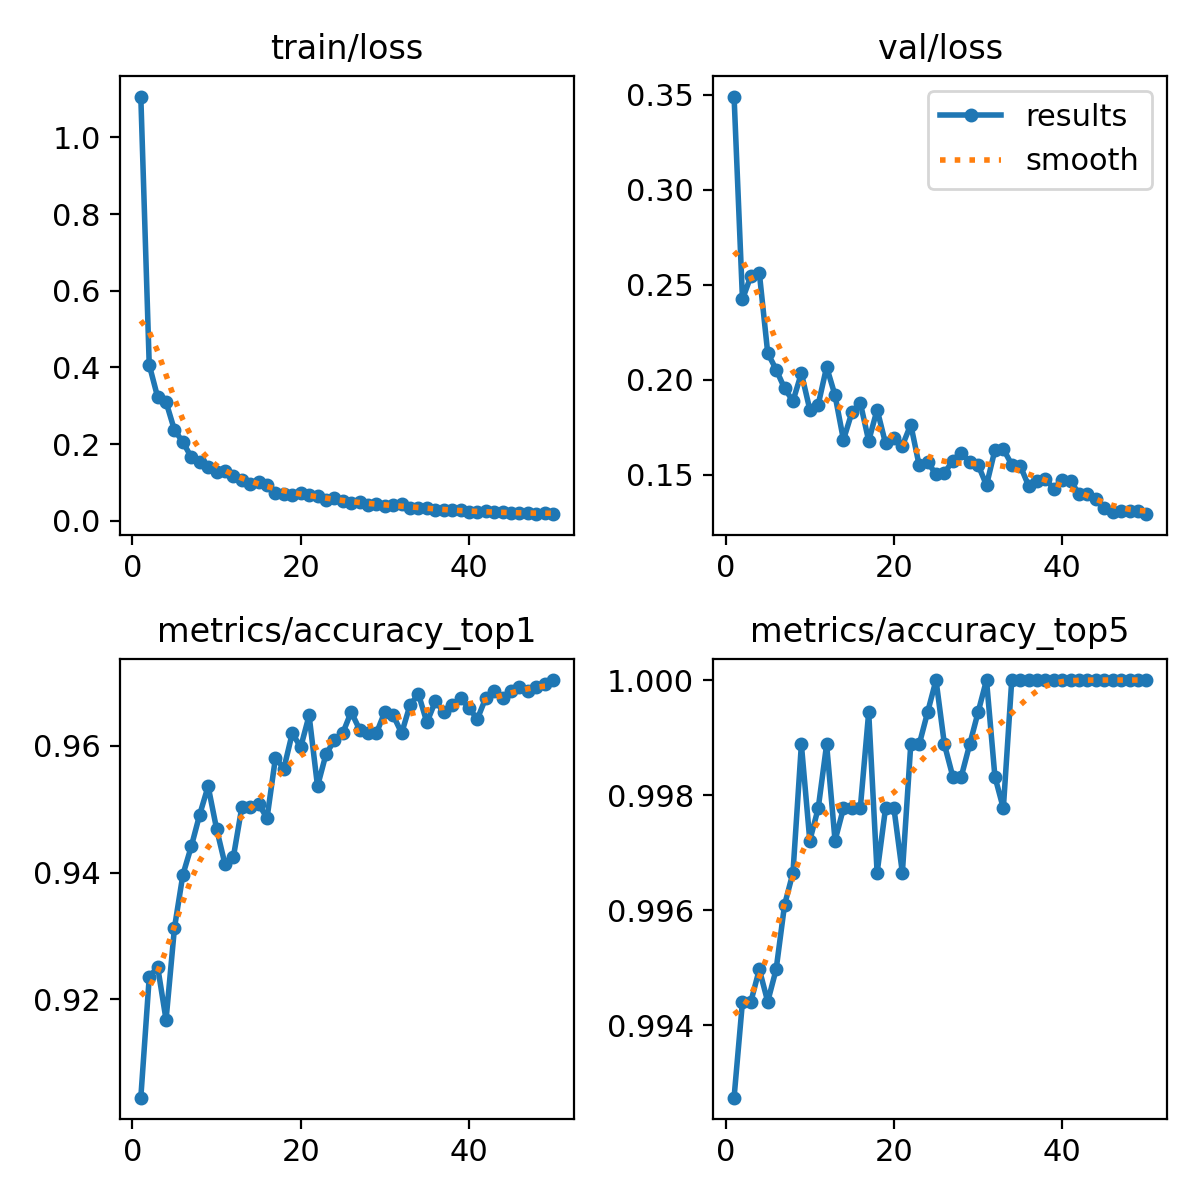

The data file committed next to this chart (first rows):
epoch, time, train/loss, metrics/accuracy_top1, metrics/accuracy_top5, val/loss, lr/pg0, lr/pg1, lr/pg2
1, 640, 1.107, 0.9045, 0.9927, 0.3489, 0.003326, 0.003326, 0.003326
2, 1285, 0.4069, 0.9235, 0.9944, 0.2423, 0.006527, 0.006527, 0.006527
3, 1926, 0.3225, 0.9251, 0.9944, 0.2545, 0.009597, 0.009597, 0.009597
4, 2569, 0.3096, 0.9168, 0.995, 0.2563, 0.009406, 0.009406, 0.009406
5, 3212, 0.2364, 0.9313, 0.9944, 0.214, 0.009208, 0.009208, 0.009208
6, 3849, 0.2053, 0.9397, 0.995, 0.2054, 0.00901, 0.00901, 0.00901
7, 4491, 0.1656, 0.9441, 0.9961, 0.1955, 0.008812, 0.008812, 0.008812
8, 5106, 0.1526, 0.9492, 0.9967, 0.1888, 0.008614, 0.008614, 0.008614
9, 5718, 0.1407, 0.9536, 0.9989, 0.2034, 0.008416, 0.008416, 0.008416
10, 6324, 0.1283, 0.9469, 0.9972, 0.1843, 0.008218, 0.008218, 0.008218
11, 6925, 0.1291, 0.9413, 0.9978, 0.1868, 0.00802, 0.00802, 0.00802
12, 7530, 0.1167, 0.9425, 0.9989, 0.2067, 0.007822, 0.007822, 0.007822
13, 8135, 0.1059, 0.9503, 0.9972, 0.1918, 0.007624, 0.007624, 0.007624
14, 8722, 0.09685, 0.9503, 0.9978, 0.1683, 0.007426, 0.007426, 0.007426
15, 9312, 0.1003, 0.9508, 0.9978, 0.1828, 0.007228, 0.007228, 0.007228
16, 9902, 0.09402, 0.9486, 0.9978, 0.1879, 0.00703, 0.00703, 0.00703
17, 10489, 0.07213, 0.9581, 0.9994, 0.1678, 0.006832, 0.006832, 0.006832
18, 11078, 0.06972, 0.9564, 0.9967, 0.1842, 0.006634, 0.006634, 0.006634
19, 11669, 0.06807, 0.962, 0.9978, 0.1665, 0.006436, 0.006436, 0.006436
20, 12252, 0.07334, 0.9598, 0.9978, 0.1692, 0.006238, 0.006238, 0.006238
21, 12841, 0.06768, 0.9648, 0.9967, 0.1653, 0.00604, 0.00604, 0.00604
22, 13432, 0.06464, 0.9536, 0.9989, 0.1764, 0.005842, 0.005842, 0.005842
23, 14026, 0.05278, 0.9587, 0.9989, 0.1549, 0.005644, 0.005644, 0.005644
24, 14617, 0.05884, 0.9609, 0.9994, 0.1567, 0.005446, 0.005446, 0.005446
25, 15209, 0.05103, 0.962, 1, 0.1502, 0.005248, 0.005248, 0.005248
26, 15801, 0.04611, 0.9654, 0.9989, 0.1509, 0.00505, 0.00505, 0.00505
27, 16389, 0.0492, 0.9626, 0.9983, 0.1574, 0.004852, 0.004852, 0.004852
28, 16981, 0.04073, 0.962, 0.9983, 0.1616, 0.004654, 0.004654, 0.004654
29, 17576, 0.04286, 0.962, 0.9989, 0.1567, 0.004456, 0.004456, 0.004456
30, 18188, 0.03858, 0.9654, 0.9994, 0.1552, 0.004258, 0.004258, 0.004258
31, 18786, 0.04124, 0.9648, 1, 0.1445, 0.00406, 0.00406, 0.00406
32, 19382, 0.04333, 0.962, 0.9983, 0.163, 0.003862, 0.003862, 0.003862
33, 19974, 0.03356, 0.9665, 0.9978, 0.1636, 0.003664, 0.003664, 0.003664
34, 20568, 0.03419, 0.9682, 1, 0.1553, 0.003466, 0.003466, 0.003466
35, 21166, 0.032, 0.9637, 1, 0.1548, 0.003268, 0.003268, 0.003268
36, 21761, 0.02854, 0.967, 1, 0.1442, 0.00307, 0.00307, 0.00307
37, 22354, 0.02905, 0.9654, 1, 0.1465, 0.002872, 0.002872, 0.002872
38, 22944, 0.02798, 0.9665, 1, 0.1477, 0.002674, 0.002674, 0.002674
39, 23536, 0.02702, 0.9676, 1, 0.1427, 0.002476, 0.002476, 0.002476
40, 24127, 0.02352, 0.9659, 1, 0.1475, 0.002278, 0.002278, 0.002278
41, 24723, 0.02143, 0.9643, 1, 0.1465, 0.00208, 0.00208, 0.00208
42, 25311, 0.02429, 0.9676, 1, 0.1401, 0.001882, 0.001882, 0.001882
43, 25904, 0.02213, 0.9687, 1, 0.1399, 0.001684, 0.001684, 0.001684
44, 26493, 0.0218, 0.9676, 1, 0.1373, 0.001486, 0.001486, 0.001486
45, 27081, 0.02034, 0.9687, 1, 0.1326, 0.001288, 0.001288, 0.001288
46, 27675, 0.02078, 0.9693, 1, 0.1305, 0.00109, 0.00109, 0.00109
47, 28270, 0.01939, 0.9687, 1, 0.1311, 0.000892, 0.000892, 0.000892
48, 28862, 0.01702, 0.9693, 1, 0.1309, 0.000694, 0.000694, 0.000694
49, 29448, 0.02106, 0.9698, 1, 0.131, 0.000496, 0.000496, 0.000496
50, 30048, 0.01845, 0.9704, 1, 0.1293, 0.000298, 0.000298, 0.000298
